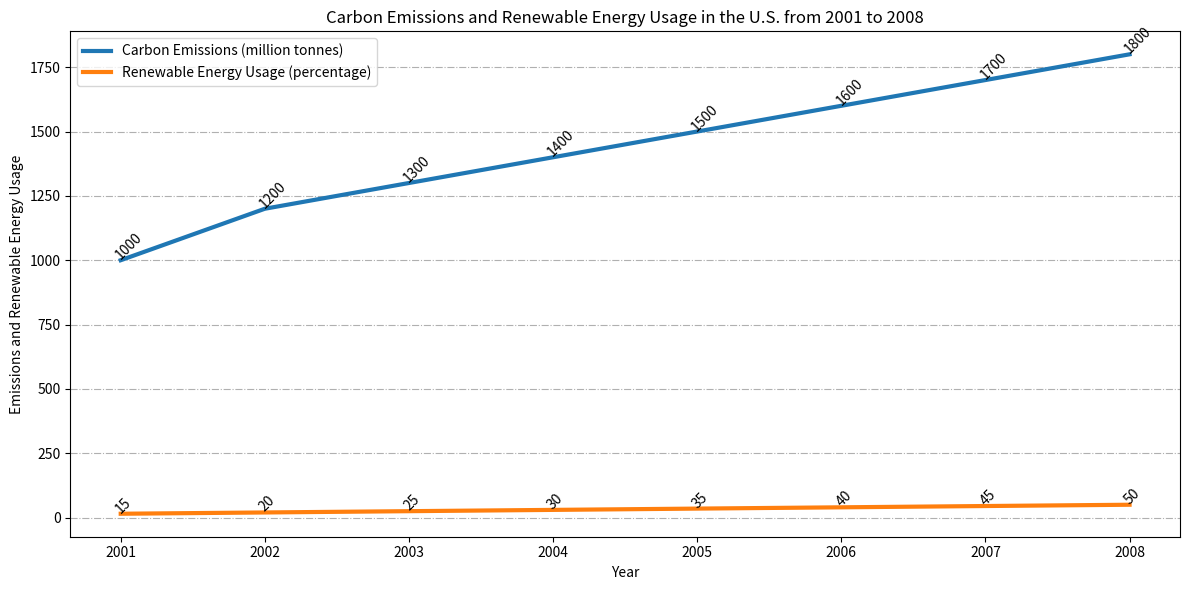

Write the Python code that produced this figure. (Note: this script raises an exception after producing the figure.)

import matplotlib.pyplot as plt
plt.figure(figsize=(12,6))
plt.plot([2001,2002,2003,2004,2005,2006,2007,2008], [1000,1200,1300,1400,1500,1600,1700,1800], linewidth=3.0)
plt.plot([2001,2002,2003,2004,2005,2006,2007,2008], [15,20,25,30,35,40,45,50], linewidth=3.0)
plt.xlabel('Year')
plt.ylabel('Emissions and Renewable Energy Usage')
plt.title('Carbon Emissions and Renewable Energy Usage in the U.S. from 2001 to 2008')
plt.legend(['Carbon Emissions (million tonnes)','Renewable Energy Usage (percentage)'],loc='upper left')
plt.grid(True, axis='y', linestyle='-.')
plt.xticks([2001,2002,2003,2004,2005,2006,2007,2008])
plt.tight_layout()
for a,b in zip([2001,2002,2003,2004,2005,2006,2007,2008], [1000,1200,1300,1400,1500,1600,1700,1800]): 
    plt.text(a, b, str(b), fontsize=10, rotation=45, wrap=True)
for a,b in zip([2001,2002,2003,2004,2005,2006,2007,2008], [15,20,25,30,35,40,45,50]): 
    plt.text(a, b, str(b), fontsize=10, rotation=45, wrap=True)
plt.savefig('line chart/png/462.png')
plt.clf()
